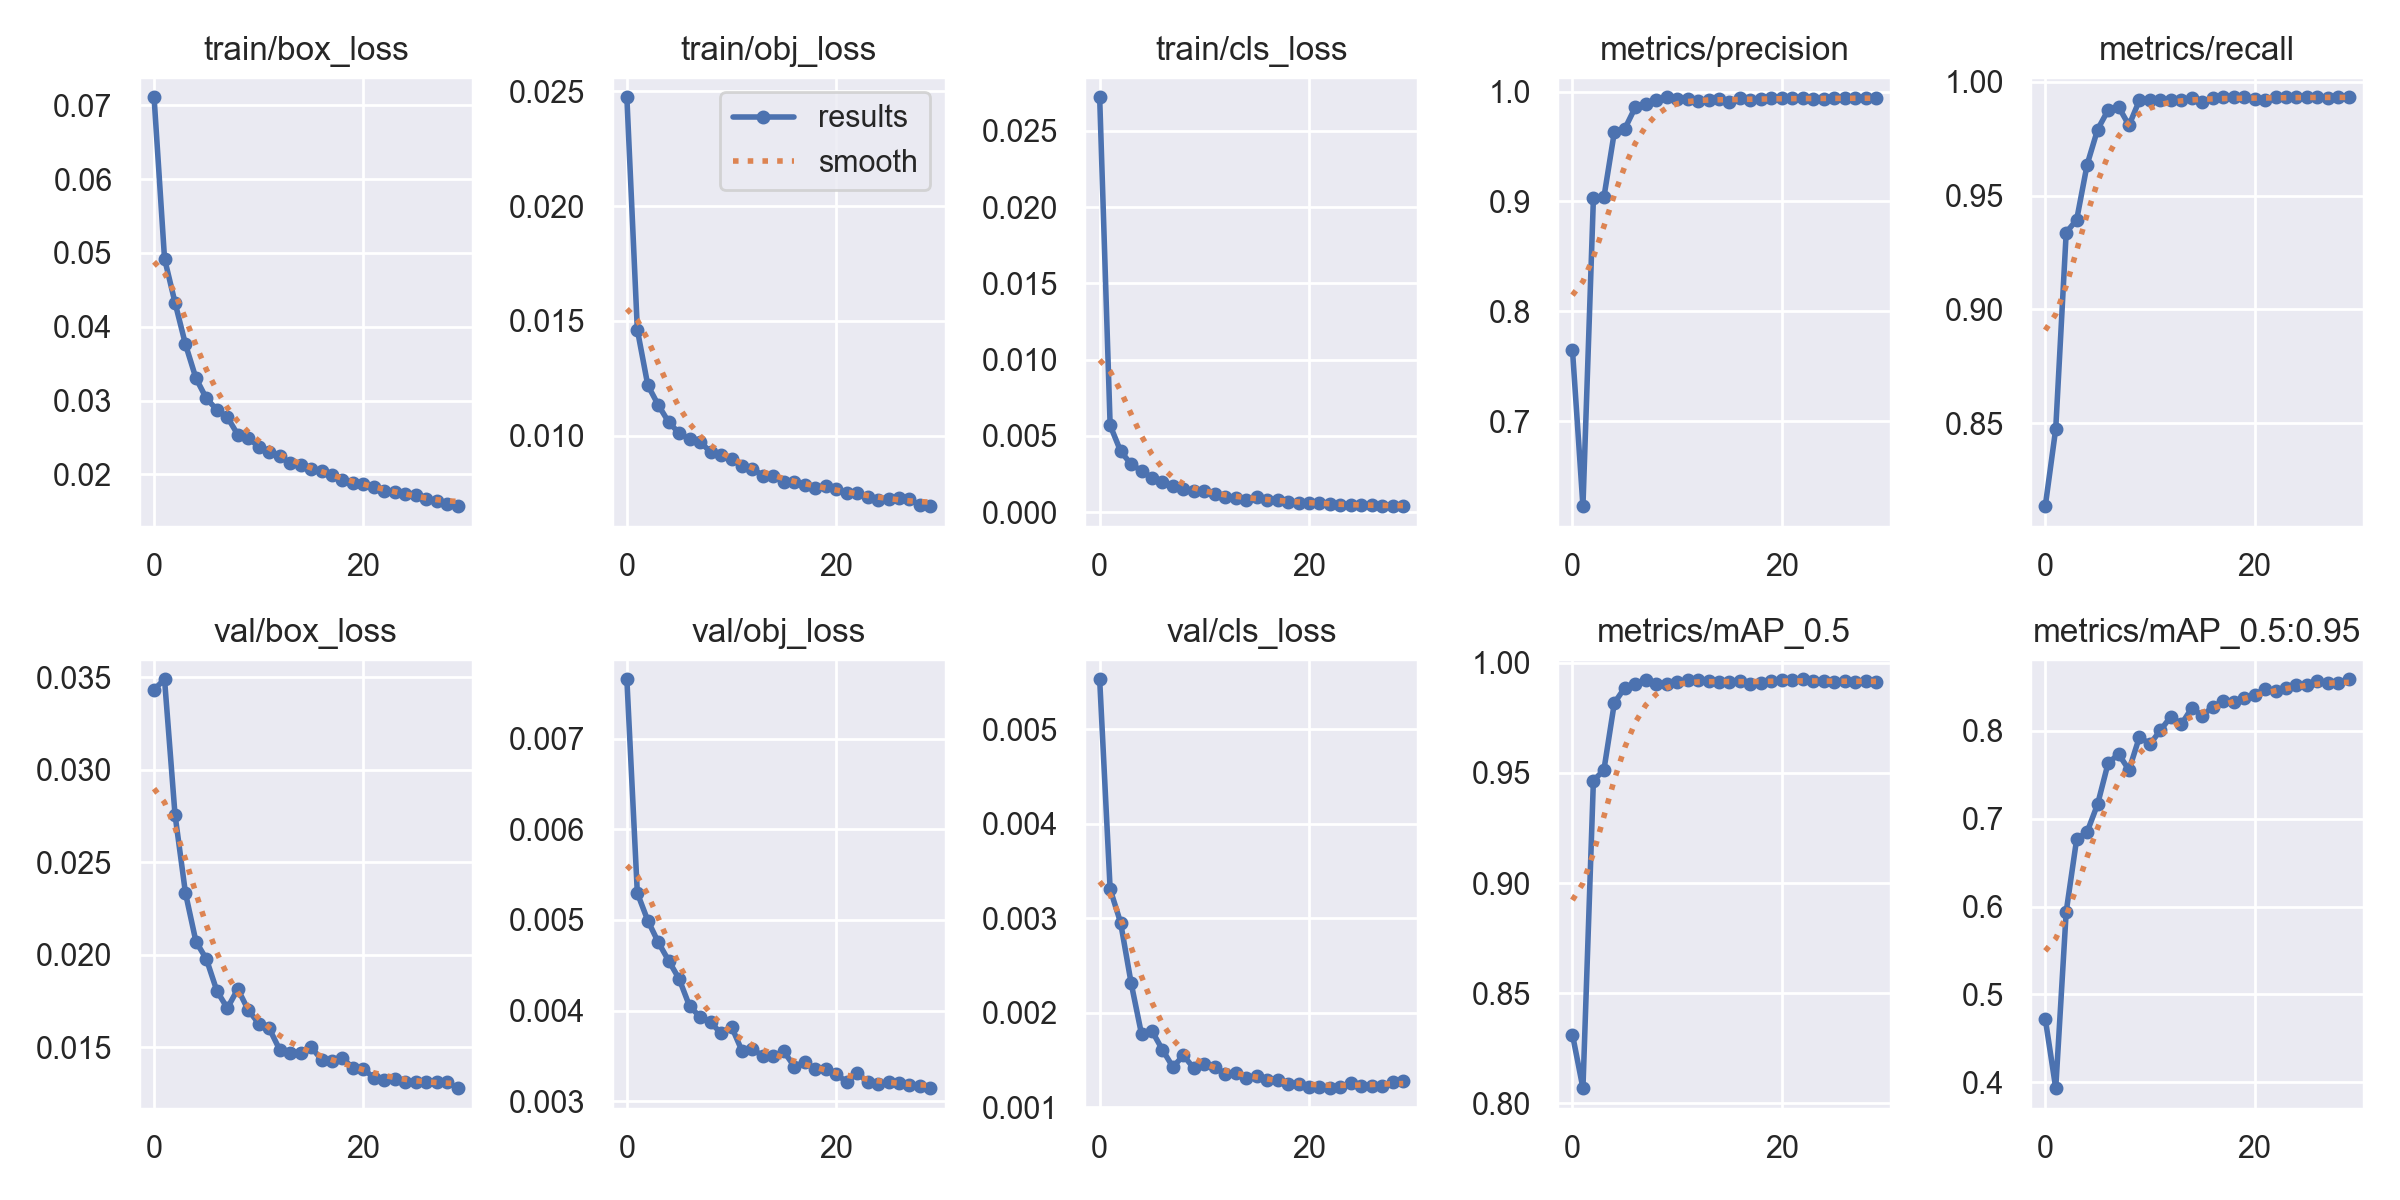

The data file committed next to this chart (first rows):
epoch, train/box_loss, train/obj_loss, train/cls_loss, metrics/precision, metrics/recall, metrics/mAP_0.5, metrics/mAP_0.5:0.95, val/box_loss, val/obj_loss, val/cls_loss, x/lr0, x/lr1, x/lr2
0, 0.0711, 0.02474, 0.02721, 0.7648, 0.8135, 0.8312, 0.4722, 0.03433, 0.007655, 0.005527, 0.07011, 0.003321, 0.003321
1, 0.04924, 0.01462, 0.005693, 0.6226, 0.8475, 0.8068, 0.3932, 0.03489, 0.005297, 0.003307, 0.0399, 0.006434, 0.006434
2, 0.04329, 0.0122, 0.003996, 0.9028, 0.9338, 0.9466, 0.5941, 0.02758, 0.004993, 0.002952, 0.009456, 0.009328, 0.009328
3, 0.03762, 0.01134, 0.003137, 0.9037, 0.9394, 0.9513, 0.6769, 0.02334, 0.004754, 0.002316, 0.00901, 0.00901, 0.00901
4, 0.03304, 0.01059, 0.002709, 0.9631, 0.9637, 0.9818, 0.685, 0.02072, 0.004549, 0.001771, 0.00901, 0.00901, 0.00901
5, 0.03029, 0.01011, 0.00224, 0.9662, 0.9791, 0.9888, 0.7166, 0.01977, 0.004348, 0.001804, 0.00868, 0.00868, 0.00868
6, 0.02877, 0.009837, 0.002, 0.9858, 0.9876, 0.9905, 0.7631, 0.01806, 0.004046, 0.001606, 0.00835, 0.00835, 0.00835
7, 0.02776, 0.009746, 0.001682, 0.9891, 0.9891, 0.9921, 0.7738, 0.01712, 0.003931, 0.001423, 0.00802, 0.00802, 0.00802
8, 0.02538, 0.009279, 0.00153, 0.992, 0.9809, 0.9903, 0.7556, 0.01815, 0.00387, 0.001548, 0.00769, 0.00769, 0.00769
9, 0.02493, 0.009154, 0.001363, 0.9949, 0.992, 0.9902, 0.7933, 0.01702, 0.003749, 0.001409, 0.00736, 0.00736, 0.00736
10, 0.02377, 0.008999, 0.001392, 0.9931, 0.992, 0.9915, 0.7849, 0.01629, 0.003822, 0.001455, 0.00703, 0.00703, 0.00703
11, 0.02305, 0.008695, 0.001187, 0.9933, 0.9922, 0.9921, 0.8008, 0.01603, 0.003555, 0.001419, 0.0067, 0.0067, 0.0067
12, 0.02244, 0.008571, 0.0009969, 0.9917, 0.992, 0.992, 0.8163, 0.01488, 0.003579, 0.00135, 0.00637, 0.00637, 0.00637
13, 0.0215, 0.008261, 0.0009022, 0.9928, 0.992, 0.992, 0.8076, 0.01472, 0.003494, 0.001364, 0.00604, 0.00604, 0.00604
14, 0.02122, 0.008229, 0.0008214, 0.9933, 0.9928, 0.9915, 0.8262, 0.0147, 0.003494, 0.001304, 0.00571, 0.00571, 0.00571
15, 0.02067, 0.00799, 0.00101, 0.9901, 0.9913, 0.9915, 0.8175, 0.01502, 0.00355, 0.001333, 0.00538, 0.00538, 0.00538
16, 0.02042, 0.007987, 0.0007648, 0.9942, 0.9929, 0.9916, 0.8273, 0.01434, 0.003381, 0.001282, 0.00505, 0.00505, 0.00505
17, 0.01988, 0.007835, 0.0008187, 0.9922, 0.9933, 0.9903, 0.8338, 0.01429, 0.003433, 0.00129, 0.00472, 0.00472, 0.00472
18, 0.01927, 0.007731, 0.0006477, 0.9935, 0.9933, 0.991, 0.8326, 0.01444, 0.003352, 0.001245, 0.00439, 0.00439, 0.00439
19, 0.01881, 0.007831, 0.0006156, 0.994, 0.9933, 0.9917, 0.837, 0.01387, 0.003358, 0.001249, 0.00406, 0.00406, 0.00406
20, 0.01873, 0.007676, 0.0006143, 0.9942, 0.9924, 0.9924, 0.8407, 0.01384, 0.003304, 0.001217, 0.00373, 0.00373, 0.00373
21, 0.01834, 0.007489, 0.0005899, 0.9941, 0.9922, 0.9922, 0.8481, 0.01335, 0.003208, 0.001214, 0.0034, 0.0034, 0.0034
22, 0.0177, 0.007495, 0.0005107, 0.9939, 0.9933, 0.9926, 0.8453, 0.01326, 0.003312, 0.0012, 0.00307, 0.00307, 0.00307
23, 0.01755, 0.007328, 0.0004511, 0.9929, 0.9933, 0.9916, 0.849, 0.01331, 0.003212, 0.001215, 0.00274, 0.00274, 0.00274
24, 0.01731, 0.007193, 0.0004328, 0.9934, 0.9933, 0.9917, 0.8526, 0.01314, 0.003188, 0.001255, 0.00241, 0.00241, 0.00241
25, 0.01716, 0.007231, 0.0004626, 0.9941, 0.9933, 0.9912, 0.8524, 0.01312, 0.003212, 0.00122, 0.00208, 0.00208, 0.00208
26, 0.01671, 0.007306, 0.0004724, 0.9943, 0.9933, 0.9918, 0.8571, 0.01313, 0.003199, 0.001225, 0.00175, 0.00175, 0.00175
27, 0.01638, 0.00724, 0.0004263, 0.9942, 0.993, 0.9915, 0.8548, 0.01315, 0.003184, 0.001227, 0.00142, 0.00142, 0.00142
28, 0.01599, 0.00697, 0.0003871, 0.9941, 0.9933, 0.9918, 0.854, 0.01312, 0.003163, 0.001262, 0.00109, 0.00109, 0.00109
29, 0.0157, 0.006934, 0.0003973, 0.994, 0.9933, 0.9914, 0.8588, 0.0128, 0.003144, 0.001281, 0.00076, 0.00076, 0.00076
